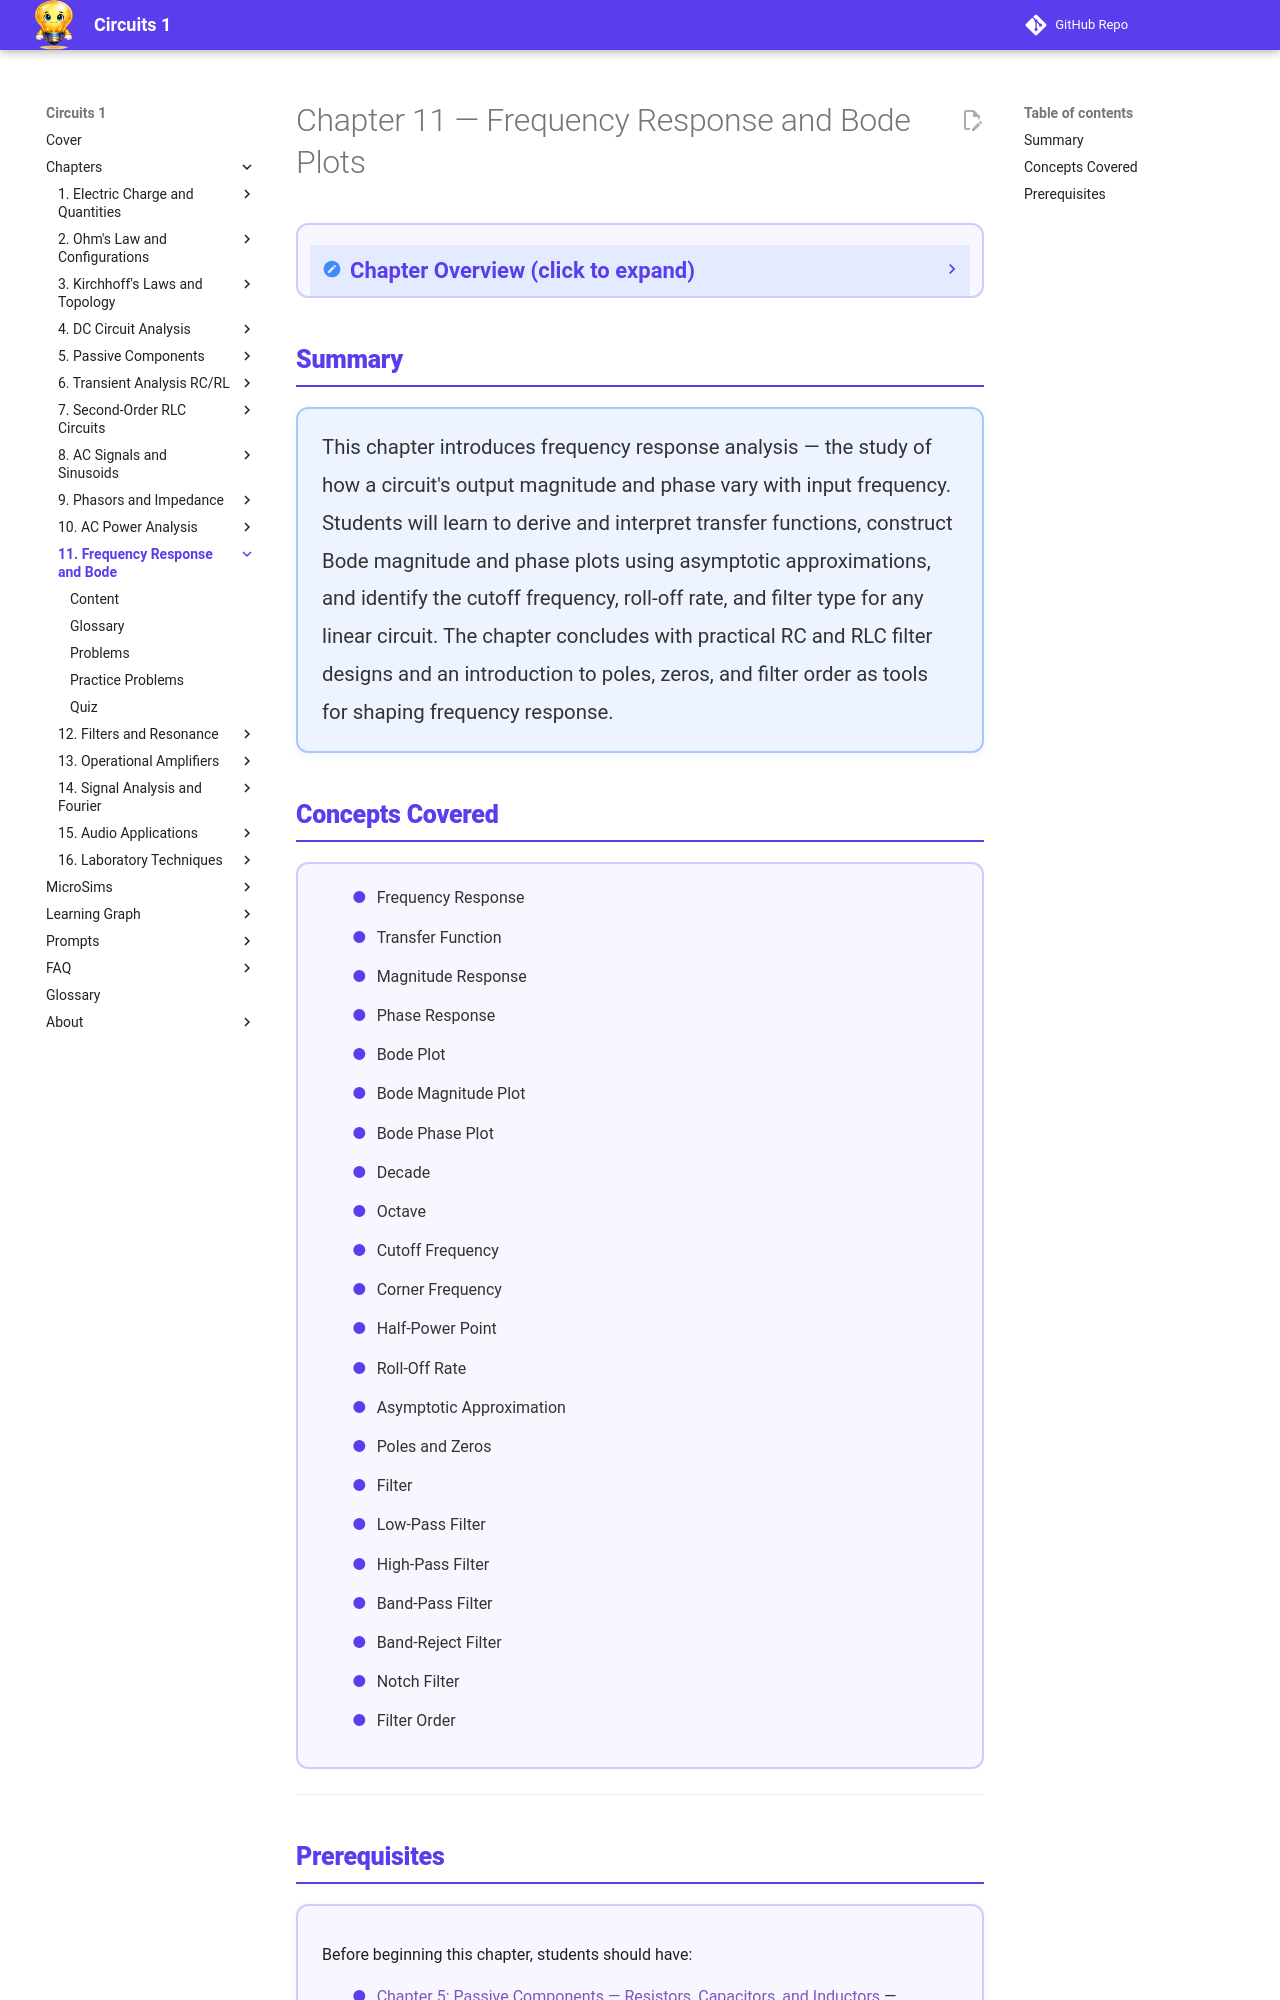

repository: dmccreary/circuits · page: chapters/11-frequency-response-bode/index.html · generator: mkdocs

---
title: Chapter 11 — Frequency Response and Bode Plots
description: Transfer functions, Bode plots, cutoff frequency, and filter types
generated_by: claude skill chapter-content-generator
date: 2026-04-14
version: 0.05
---

<div class="unit1-styled" markdown>

# Chapter 11 — Frequency Response and Bode Plots

<details class="video-overview">
<summary><strong>Chapter Overview</strong> (click to expand)</summary>

Every circuit has a personality when it comes to frequency. A subwoofer amplifier loves low frequencies and ignores high ones. A radio receiver singles out one narrow slice of the spectrum and ignores everything else. A noise filter strips out high-frequency interference while leaving your signal untouched. Understanding *how* circuits respond across a range of frequencies — not just at a single point — is what frequency response analysis is all about.

This chapter builds on your phasor and impedance skills to develop one of the most powerful tools in electrical engineering: the **Bode plot**. Named after Hendrik Bode of Bell Labs, Bode plots use logarithmic scales to compress huge frequency ranges into readable graphs and reveal the magnitude and phase response of any linear circuit. You will learn how the **transfer function** \(H(j\omega)\) encodes a circuit's complete frequency behavior, how **poles and zeros** shape that response, and how to use asymptotic straight-line approximations to sketch accurate Bode plots without solving complex algebra each time.

By the end of this chapter, you will be able to identify all four fundamental filter types (low-pass, high-pass, band-pass, and band-reject/notch), derive their cutoff frequencies, calculate roll-off rates, and design simple RC and RLC filter circuits for a given specification. These skills are essential for audio engineering, communications, control systems, and virtually every domain where signals of different frequencies must be treated differently.

**Key Takeaways**

1. The transfer function \(H(j\omega) = V_{out}/V_{in}\) is a complex quantity whose magnitude \(|H|\) and phase \(\phi(\omega)\) fully describe frequency response; the cutoff (half-power) frequency satisfies \(|H(j\omega_c)| = 1/\sqrt{2} \approx 0.707\).
2. Bode plots use dB magnitude (\(20\log_{10}|H|\)) vs.\ log frequency and phase vs.\ log frequency; each pole reduces slope by \(-20\) dB/decade and each zero increases it by \(+20\) dB/decade.
3. For a first-order RC filter the cutoff frequency is \(f_c = \dfrac{1}{2\pi RC}\) and the roll-off is \(-20n\) dB/decade for an \(n\)th-order filter.

</details>

## Summary

<div style="background: #EEF4FF; border: 2px solid #A8C8FF; border-radius: 12px; padding: 20px 24px; margin: 1rem 0; box-shadow: 0 2px 8px rgba(90,61,237,0.07);">
<p style="color: #333; line-height: 1.85; font-size: 1.02rem; margin: 0;">
This chapter introduces frequency response analysis — the study of how a circuit's output magnitude and phase vary with input frequency. Students will learn to derive and interpret transfer functions, construct Bode magnitude and phase plots using asymptotic approximations, and identify the cutoff frequency, roll-off rate, and filter type for any linear circuit. The chapter concludes with practical RC and RLC filter designs and an introduction to poles, zeros, and filter order as tools for shaping frequency response.
</p>
</div>
